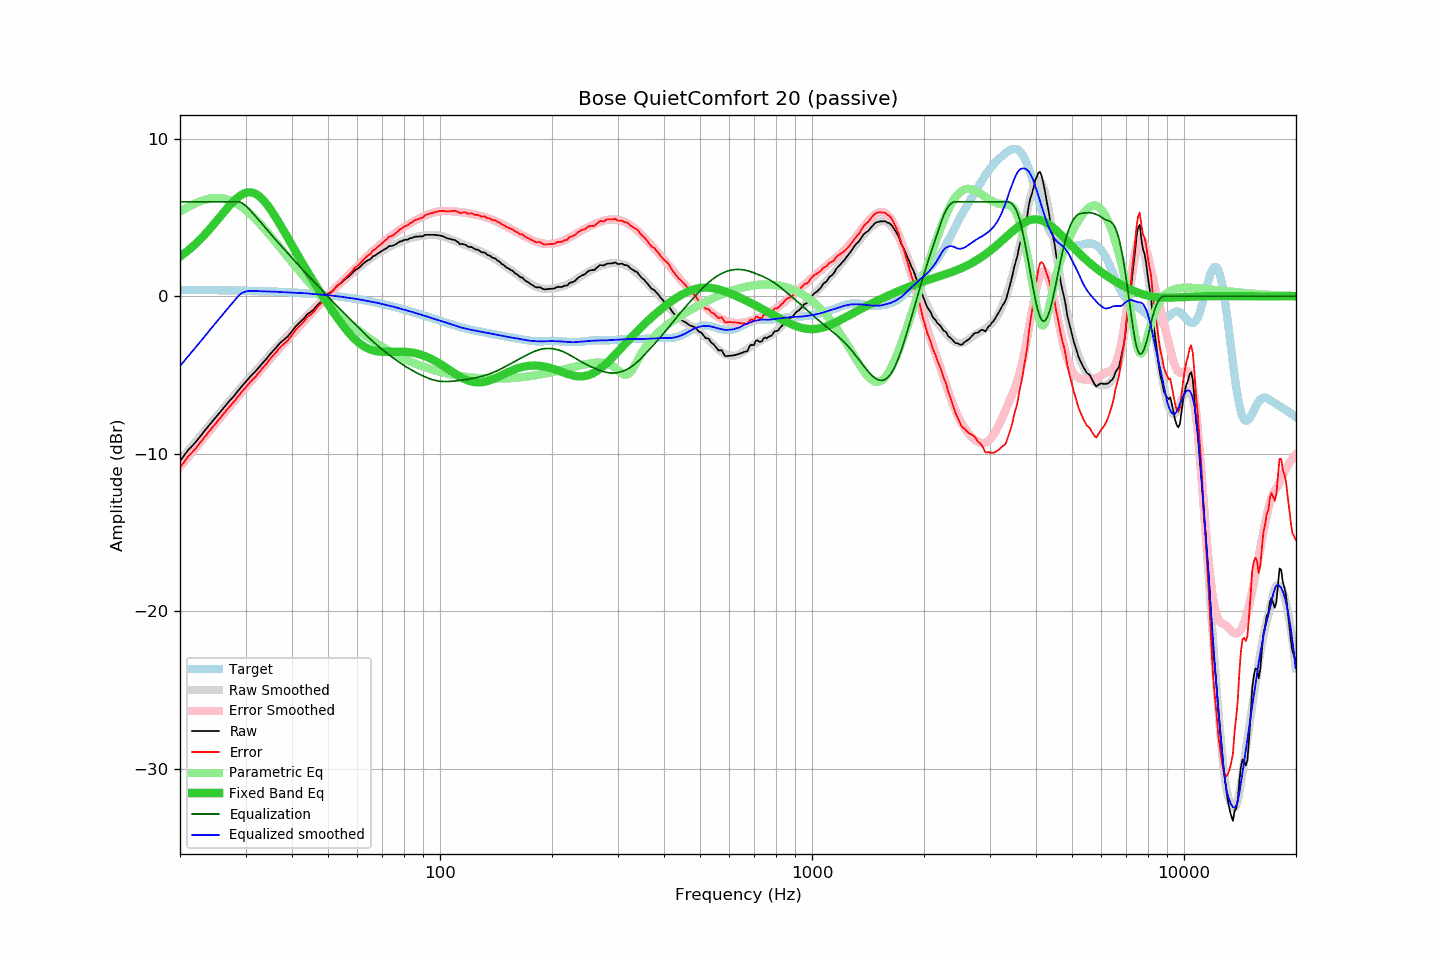

Values plotted in this chart, from the file beside it:
frequency, raw, error, smoothed, error_smoothed, equalization, parametric_eq, equalized_raw, equalized_smoothed, target
20.00, -10.47, -10.88, -10.44, -10.84, 6.00, 2.51, -4.47, -4.44, 0.41
20.20, -10.33, -10.74, -10.31, -10.71, 6.00, 2.59, -4.33, -4.31, 0.41
20.40, -10.19, -10.60, -10.19, -10.59, 6.00, 2.66, -4.19, -4.19, 0.41
20.61, -10.05, -10.46, -10.07, -10.47, 6.00, 2.74, -4.05, -4.07, 0.41
20.81, -9.92, -10.33, -9.95, -10.35, 6.00, 2.82, -3.92, -3.95, 0.41
21.02, -9.78, -10.19, -9.83, -10.22, 6.00, 2.91, -3.78, -3.83, 0.41
21.23, -9.67, -10.08, -9.70, -10.10, 6.00, 2.99, -3.67, -3.70, 0.40
21.44, -9.57, -9.97, -9.58, -9.98, 6.00, 3.08, -3.57, -3.58, 0.40
21.66, -9.46, -9.87, -9.46, -9.86, 6.00, 3.17, -3.46, -3.46, 0.40
21.87, -9.35, -9.75, -9.33, -9.73, 6.00, 3.26, -3.35, -3.33, 0.40
22.09, -9.24, -9.64, -9.21, -9.61, 6.00, 3.36, -3.24, -3.21, 0.40
22.31, -9.11, -9.51, -9.09, -9.48, 6.00, 3.46, -3.11, -3.09, 0.40
22.54, -8.98, -9.38, -8.97, -9.36, 6.00, 3.56, -2.98, -2.97, 0.40
22.76, -8.85, -9.25, -8.85, -9.24, 6.00, 3.66, -2.85, -2.85, 0.40
22.99, -8.72, -9.12, -8.72, -9.11, 6.00, 3.76, -2.72, -2.72, 0.40
23.22, -8.59, -8.99, -8.60, -8.99, 6.00, 3.87, -2.59, -2.60, 0.39
23.45, -8.46, -8.85, -8.47, -8.86, 6.00, 3.98, -2.46, -2.47, 0.39
23.69, -8.34, -8.74, -8.35, -8.74, 6.00, 4.10, -2.34, -2.35, 0.39
23.92, -8.21, -8.60, -8.22, -8.61, 6.00, 4.21, -2.21, -2.22, 0.39
24.16, -8.09, -8.48, -8.10, -8.48, 6.00, 4.33, -2.09, -2.10, 0.39
24.40, -7.97, -8.36, -7.97, -8.36, 6.00, 4.45, -1.97, -1.97, 0.39
24.65, -7.84, -8.23, -7.84, -8.23, 6.00, 4.57, -1.84, -1.84, 0.39
24.89, -7.72, -8.10, -7.72, -8.11, 6.00, 4.69, -1.72, -1.72, 0.39
25.14, -7.60, -7.98, -7.60, -7.98, 6.00, 4.81, -1.60, -1.60, 0.38
25.39, -7.48, -7.86, -7.47, -7.86, 6.00, 4.93, -1.48, -1.47, 0.38
25.65, -7.36, -7.74, -7.35, -7.73, 6.00, 5.06, -1.36, -1.35, 0.38
25.91, -7.23, -7.61, -7.23, -7.61, 6.00, 5.18, -1.23, -1.23, 0.38
26.16, -7.11, -7.49, -7.11, -7.49, 6.00, 5.31, -1.11, -1.11, 0.38
26.43, -6.98, -7.36, -6.99, -7.36, 6.00, 5.43, -0.98, -0.99, 0.38
26.69, -6.86, -7.24, -6.87, -7.24, 6.00, 5.55, -0.86, -0.87, 0.37
26.96, -6.73, -7.11, -6.75, -7.12, 6.00, 5.67, -0.73, -0.75, 0.37
27.23, -6.62, -6.99, -6.63, -6.99, 6.00, 5.78, -0.62, -0.63, 0.37
27.50, -6.51, -6.88, -6.51, -6.87, 6.00, 5.89, -0.51, -0.51, 0.37
27.77, -6.40, -6.77, -6.38, -6.75, 6.00, 6.00, -0.40, -0.38, 0.37
28.05, -6.29, -6.66, -6.26, -6.62, 6.00, 6.10, -0.29, -0.26, 0.36
28.33, -6.15, -6.51, -6.14, -6.50, 6.00, 6.19, -0.15, -0.14, 0.36
28.62, -6.02, -6.38, -6.02, -6.38, 6.00, 6.28, -0.02, -0.02, 0.36
28.90, -5.89, -6.25, -5.90, -6.25, 5.98, 6.36, 0.09, 0.09, 0.36
29.19, -5.76, -6.12, -5.78, -6.13, 5.95, 6.43, 0.19, 0.17, 0.36
29.48, -5.65, -6.00, -5.66, -6.01, 5.89, 6.48, 0.24, 0.23, 0.35
29.78, -5.54, -5.89, -5.55, -5.89, 5.82, 6.53, 0.28, 0.27, 0.35
30.08, -5.42, -5.77, -5.43, -5.77, 5.73, 6.57, 0.31, 0.30, 0.35
30.38, -5.30, -5.65, -5.31, -5.66, 5.64, 6.59, 0.33, 0.32, 0.35
30.68, -5.18, -5.53, -5.20, -5.54, 5.53, 6.60, 0.35, 0.34, 0.34
30.99, -5.07, -5.41, -5.08, -5.42, 5.42, 6.59, 0.35, 0.34, 0.34
31.30, -4.97, -5.31, -4.97, -5.31, 5.31, 6.58, 0.34, 0.34, 0.34
31.61, -4.87, -5.21, -4.86, -5.19, 5.19, 6.55, 0.32, 0.33, 0.34
31.93, -4.77, -5.11, -4.75, -5.08, 5.08, 6.50, 0.30, 0.33, 0.33
32.24, -4.65, -4.98, -4.64, -4.96, 4.96, 6.44, 0.31, 0.32, 0.33
32.57, -4.53, -4.86, -4.52, -4.84, 4.84, 6.37, 0.31, 0.32, 0.33
32.89, -4.40, -4.72, -4.41, -4.73, 4.73, 6.29, 0.33, 0.32, 0.32
33.22, -4.29, -4.61, -4.29, -4.61, 4.61, 6.19, 0.32, 0.31, 0.32
33.55, -4.18, -4.50, -4.18, -4.49, 4.49, 6.08, 0.31, 0.31, 0.32
33.89, -4.07, -4.39, -4.06, -4.36, 4.36, 5.97, 0.29, 0.31, 0.31
34.23, -3.95, -4.26, -3.94, -4.24, 4.24, 5.84, 0.29, 0.30, 0.31
34.57, -3.82, -4.13, -3.82, -4.12, 4.12, 5.71, 0.30, 0.30, 0.31
34.92, -3.68, -3.99, -3.70, -4.00, 4.00, 5.56, 0.32, 0.30, 0.30
35.27, -3.57, -3.87, -3.58, -3.88, 3.88, 5.41, 0.31, 0.30, 0.30
35.62, -3.46, -3.76, -3.47, -3.76, 3.76, 5.26, 0.30, 0.30, 0.29
35.97, -3.36, -3.65, -3.36, -3.65, 3.65, 5.10, 0.29, 0.29, 0.29
... 635 more rows
